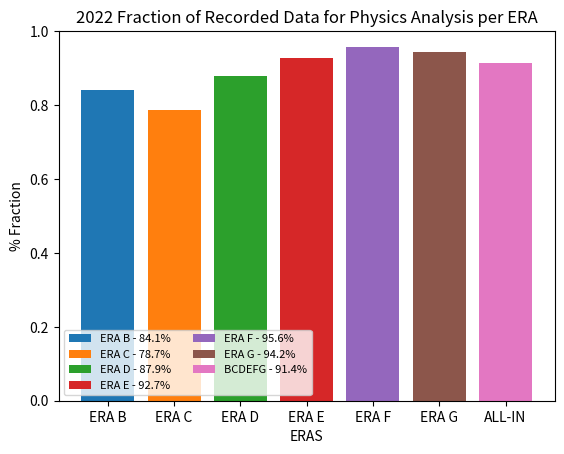

Here is the Python script that generated this plot:
import pandas as pd
import numpy as np
import matplotlib.pyplot as plt


#declaring lists for eras B, C, D, E, F, G
lhc_delivered = [127.74, 7006.97, 3804.41, 6749.48, 20158.45, 3618.47]
cms_recorded = [114.80, 6377.68, 3377.34, 6264.89, 18604.90, 3274.76]
DC_processed = [114.60, 6375.95, 3376.98, 6202.45, 18547.89, 3246.70]
certified = [96.56, 5019.58,  2970.05, 5806.95, 17782.22, 3085.99]


eras = ['ERA B', 'ERA C', 'ERA D', 'ERA E', 'ERA F', 'ERA G']


fig, ax = plt.subplots()

for i in range(len(eras)):
  ax.bar(eras[i], (certified[i]/cms_recorded[i]))
  

ax.bar('ALL-IN', sum(certified)/sum(cms_recorded))
ax.set_ylabel('% Fraction')
ax.set_xlabel('ERAS')
ax.set_ylim([0, 1.])
ax.set_title('2022 Fraction of Recorded Data for Physics Analysis per ERA')

plt.legend((eras[0]+' - '+ str(np.round(100*certified[0]/cms_recorded[0], 1))+'%', 
            eras[1]+' - '+ str(np.round(100*certified[1]/cms_recorded[1], 1))+'%', 
            eras[2]+' - '+ str(np.round(100*certified[2]/cms_recorded[2], 1))+'%',
            eras[3]+' - '+ str(np.round(100*certified[3]/cms_recorded[3], 1))+'%',
            eras[4]+' - '+ str(np.round(100*certified[4]/cms_recorded[4], 1))+'%',
            eras[5]+' - '+ str(np.round(100*certified[5]/cms_recorded[5], 1))+'%',
            'BCDEFG - '+ str(np.round(100*sum(certified)/sum(cms_recorded), 1))+'%'),
            scatterpoints=1,
            loc='lower left',
            ncol=2,
            fontsize=8)
#plt.show()
plt.savefig('2022_eras_phy_performance.png')

print('The sum of lhc_delivered is ', sum(lhc_delivered), '/fb')
print('The sum of CMS_recorded is ', sum(cms_recorded), '/fb')
print('The sum of DC_processed is ', sum(DC_processed), '/fb')
print('The sum of certified is ', sum(certified), '/fb')
